The GitHub repository Atharva2645/Agrisense-main contains a labelled image folder "DragonFruit_Training" with 3 categories: grade A, grade B, grade C. Examples follow, each with its label.

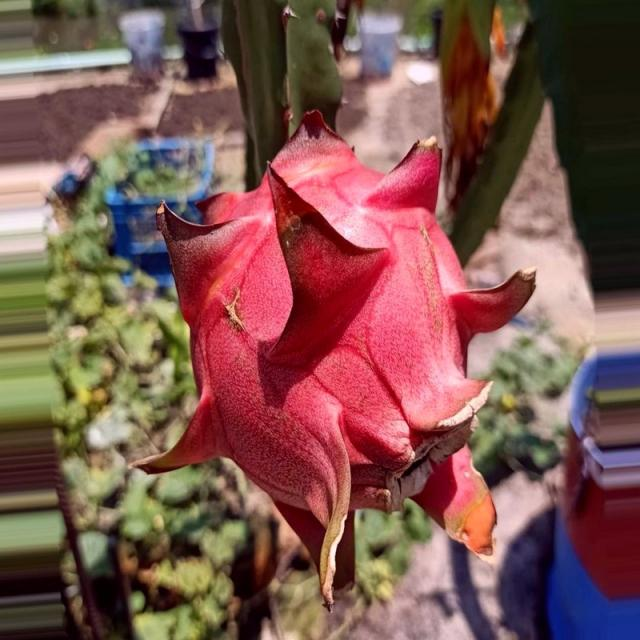
Label: grade A

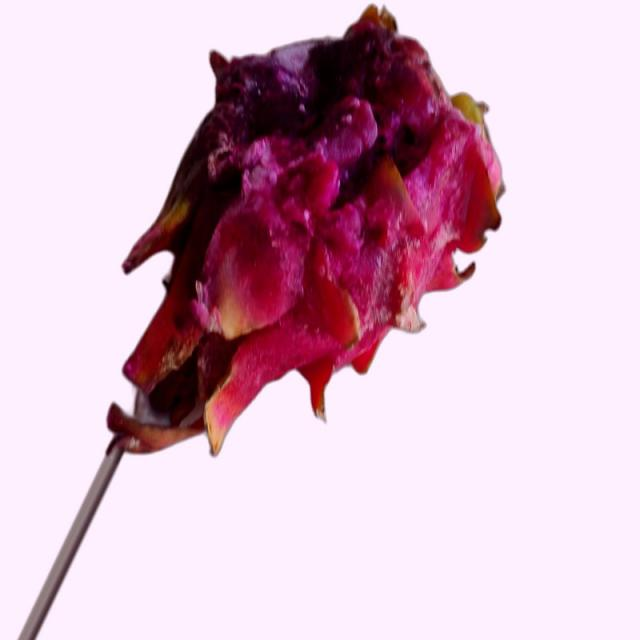
Label: grade B

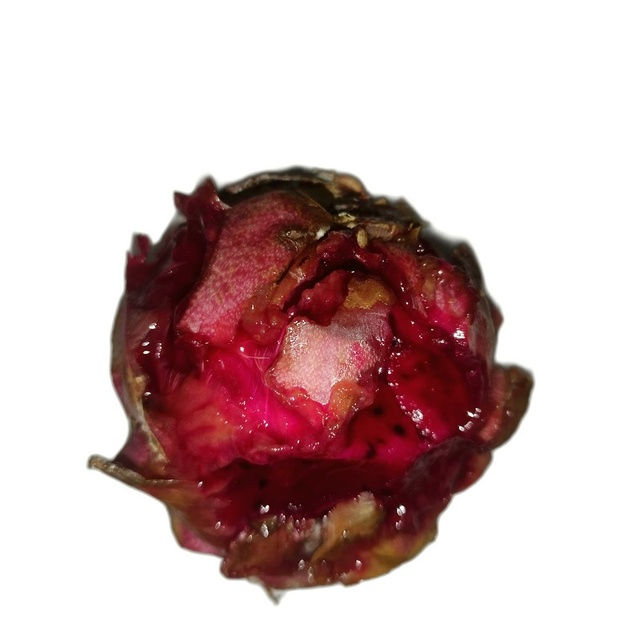
Label: grade C

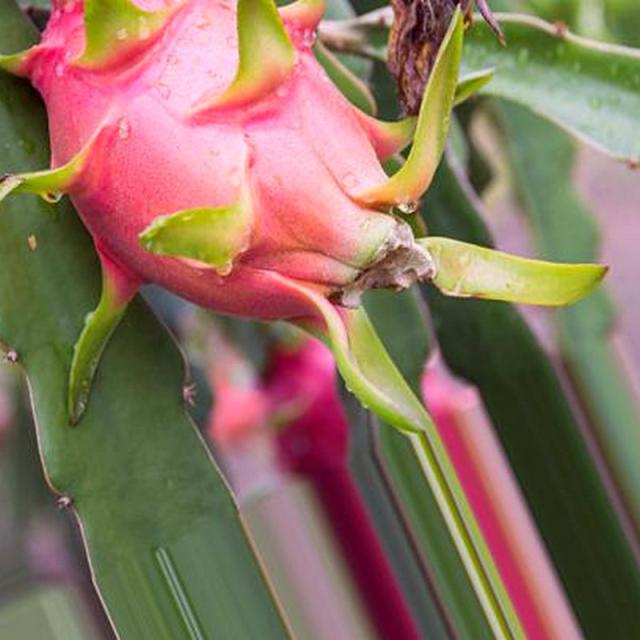
Label: grade A

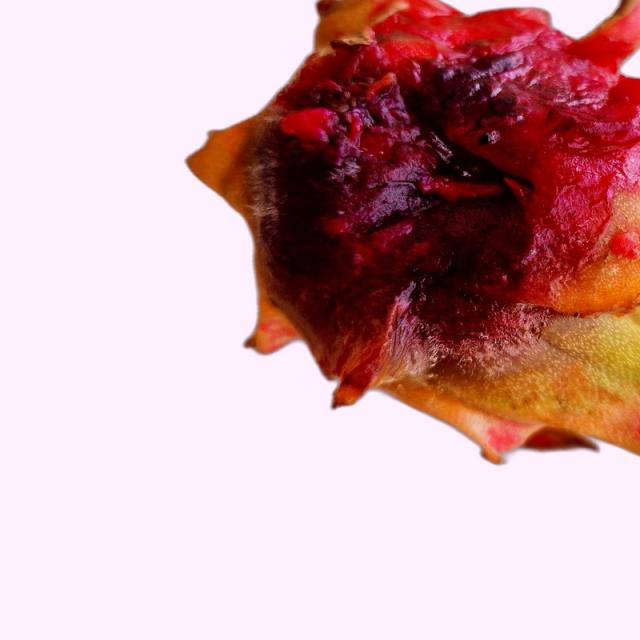
Label: grade B

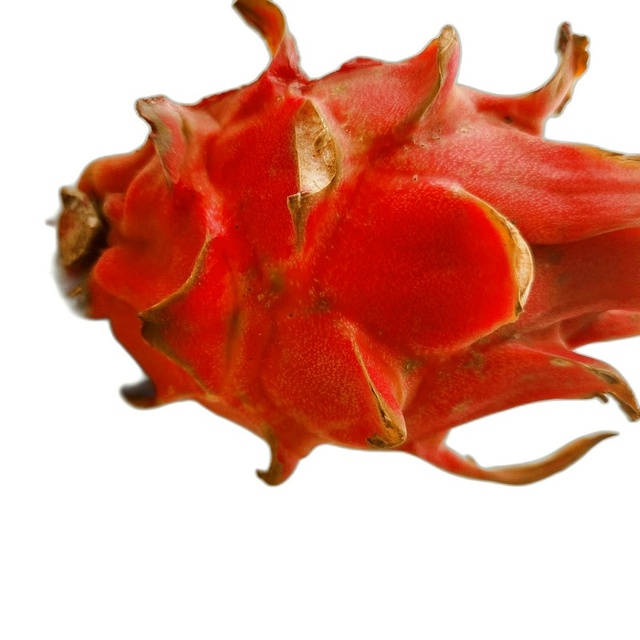
Label: grade C
